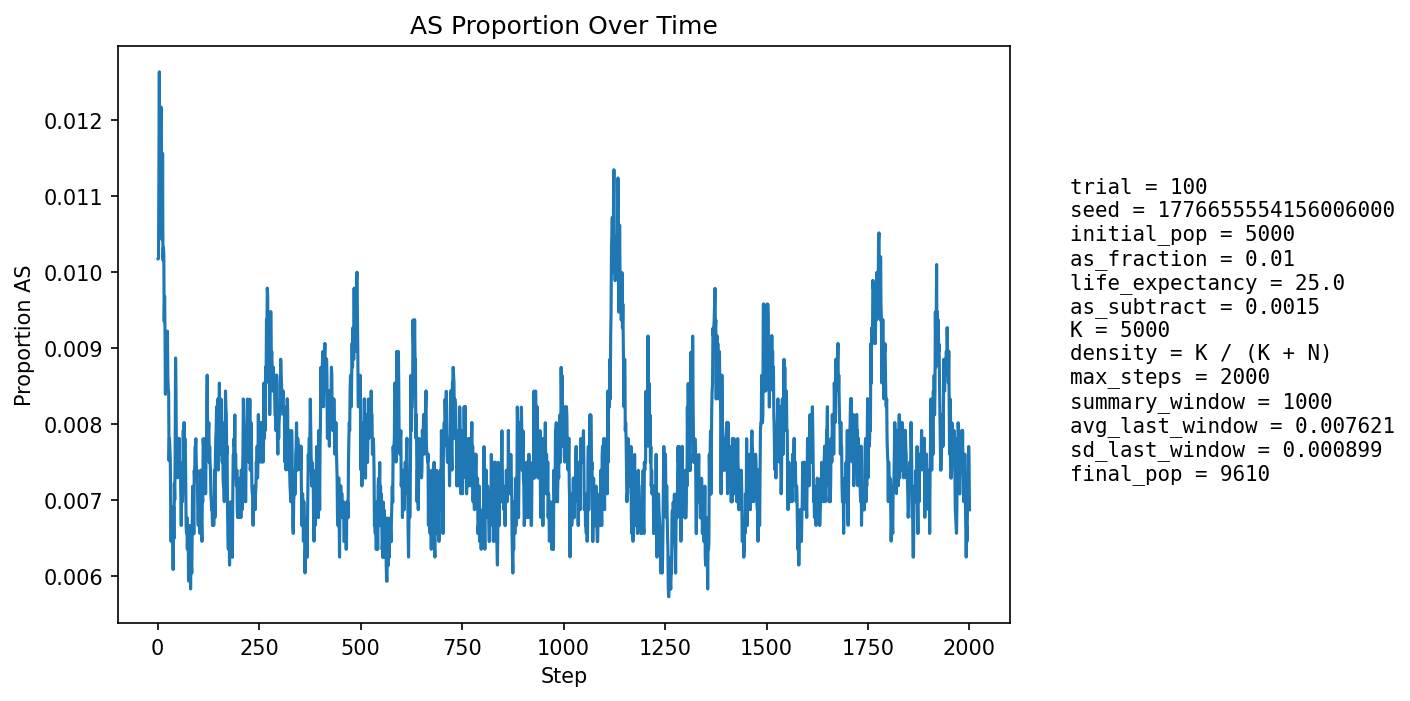

Source data for this figure (header and first rows):
step, population_size, births, newborn_AA, newborn_AS, newborn_SS, prop_newborn_AA, prop_newborn_AS, prop_newborn_SS, prop_repro_AA, prop_repro_AS, prop_AS_population
1, 5407, 1296, 1284, 12, 0, 0.9907, 0.009259, 0.0, 0.9915, 0.008491, 0.01017
2, 5601, 1248, 1240, 8, 0, 0.9936, 0.00641, 0.0, 0.9904, 0.009623, 0.01018
3, 5776, 1229, 1216, 13, 0, 0.9894, 0.01058, 0.0, 0.9893, 0.01075, 0.01143
4, 5937, 1216, 1198, 18, 0, 0.9852, 0.0148, 0.0, 0.9866, 0.01336, 0.01263
5, 6162, 1292, 1283, 9, 0, 0.993, 0.006966, 0.0, 0.9869, 0.01309, 0.0112
6, 6386, 1341, 1324, 16, 1, 0.9873, 0.01193, 0.0007457, 0.988, 0.01202, 0.01159
7, 6609, 1376, 1357, 19, 0, 0.9862, 0.01381, 0.0, 0.9882, 0.01181, 0.01195
8, 6820, 1400, 1379, 21, 0, 0.985, 0.015, 0.0, 0.988, 0.012, 0.01217
9, 7040, 1435, 1418, 17, 0, 0.9882, 0.01185, 0.0, 0.9894, 0.01061, 0.01193
10, 7264, 1472, 1464, 8, 0, 0.9946, 0.005435, 0.0, 0.9893, 0.01072, 0.01074
11, 7485, 1507, 1494, 13, 0, 0.9914, 0.008626, 0.0, 0.9886, 0.01136, 0.01042
12, 7700, 1537, 1513, 24, 0, 0.9844, 0.01561, 0.0, 0.9885, 0.01146, 0.01156
13, 7878, 1539, 1529, 10, 0, 0.9935, 0.006498, 0.0, 0.9885, 0.01151, 0.01015
14, 8043, 1551, 1536, 15, 0, 0.9903, 0.009671, 0.0, 0.9895, 0.01051, 0.01032
15, 8199, 1571, 1555, 16, 0, 0.9898, 0.01018, 0.0, 0.9898, 0.01025, 0.01025
16, 8345, 1595, 1584, 11, 0, 0.9931, 0.006897, 0.0, 0.9891, 0.01092, 0.009347
17, 8474, 1609, 1591, 18, 0, 0.9888, 0.01119, 0.0, 0.99, 0.01001, 0.009677
18, 8594, 1619, 1606, 13, 0, 0.992, 0.00803, 0.0, 0.9901, 0.009858, 0.009192
19, 8702, 1629, 1621, 8, 0, 0.9951, 0.004911, 0.0, 0.9903, 0.009709, 0.008389
20, 8805, 1641, 1622, 19, 0, 0.9884, 0.01158, 0.0, 0.9909, 0.009119, 0.009199
21, 8896, 1650, 1636, 14, 0, 0.9915, 0.008485, 0.0, 0.9906, 0.009438, 0.00888
22, 8976, 1657, 1638, 19, 0, 0.9885, 0.01147, 0.0, 0.9909, 0.009123, 0.009135
23, 9049, 1662, 1646, 16, 0, 0.9904, 0.009627, 0.0, 0.9918, 0.008177, 0.009172
24, 9111, 1668, 1651, 17, 0, 0.9898, 0.01019, 0.0, 0.9915, 0.008536, 0.00922
25, 9171, 1674, 1663, 11, 0, 0.9934, 0.006571, 0.0, 0.9915, 0.008469, 0.008614
26, 9224, 1679, 1666, 13, 0, 0.9923, 0.007743, 0.0, 0.9912, 0.008824, 0.008456
27, 9273, 1684, 1671, 13, 0, 0.9923, 0.00772, 0.0, 0.991, 0.008975, 0.008412
28, 9314, 1687, 1681, 6, 0, 0.9964, 0.003557, 0.0, 0.9909, 0.009138, 0.007516
29, 9352, 1690, 1676, 14, 0, 0.9917, 0.008284, 0.0, 0.9913, 0.008683, 0.007806
30, 9383, 1692, 1677, 15, 0, 0.9911, 0.008865, 0.0, 0.9914, 0.008646, 0.007673
31, 9411, 1695, 1681, 14, 0, 0.9917, 0.00826, 0.0, 0.992, 0.008, 0.007544
32, 9434, 1697, 1688, 9, 0, 0.9947, 0.005303, 0.0, 0.993, 0.006952, 0.00689
33, 9455, 1698, 1691, 7, 0, 0.9959, 0.004122, 0.0, 0.9933, 0.006731, 0.006452
34, 9476, 1700, 1687, 13, 0, 0.9924, 0.007647, 0.0, 0.9929, 0.00712, 0.006859
35, 9495, 1702, 1690, 12, 0, 0.9929, 0.007051, 0.0, 0.9927, 0.007304, 0.006846
36, 9512, 1704, 1694, 10, 0, 0.9941, 0.005869, 0.0, 0.9931, 0.006883, 0.006623
37, 9526, 1705, 1694, 11, 0, 0.9935, 0.006452, 0.0, 0.9935, 0.006467, 0.006718
38, 9536, 1706, 1701, 5, 0, 0.9971, 0.002931, 0.0, 0.9931, 0.00686, 0.006082
39, 9548, 1706, 1691, 15, 0, 0.9912, 0.008792, 0.0, 0.9931, 0.006853, 0.006912
40, 9557, 1707, 1699, 8, 0, 0.9953, 0.004687, 0.0, 0.993, 0.007045, 0.006487
41, 9565, 1708, 1691, 17, 0, 0.99, 0.009953, 0.0, 0.993, 0.007037, 0.007214
42, 9574, 1710, 1699, 11, 0, 0.9936, 0.006433, 0.0, 0.9936, 0.006426, 0.006998
43, 9582, 1710, 1692, 18, 0, 0.9895, 0.01053, 0.0, 0.9932, 0.00682, 0.007618
44, 9587, 1710, 1685, 25, 0, 0.9854, 0.01462, 0.0, 0.9934, 0.006616, 0.008866
45, 9593, 1710, 1696, 14, 0, 0.9918, 0.008187, 0.0, 0.9926, 0.007415, 0.008444
46, 9596, 1711, 1704, 7, 0, 0.9959, 0.004091, 0.0, 0.9926, 0.007409, 0.007712
47, 9599, 1711, 1704, 7, 0, 0.9959, 0.004091, 0.0, 0.9922, 0.007809, 0.007292
48, 9601, 1711, 1699, 12, 0, 0.993, 0.007013, 0.0, 0.991, 0.009007, 0.007395
49, 9603, 1710, 1698, 12, 0, 0.993, 0.007018, 0.0, 0.9912, 0.008809, 0.007289
50, 9603, 1711, 1694, 17, 0, 0.9901, 0.009936, 0.0, 0.992, 0.008005, 0.007706
51, 9603, 1711, 1699, 12, 0, 0.993, 0.007013, 0.0, 0.9926, 0.007403, 0.007394
52, 9605, 1711, 1696, 15, 0, 0.9912, 0.008767, 0.0, 0.9928, 0.007203, 0.007808
53, 9607, 1711, 1699, 12, 0, 0.993, 0.007013, 0.0, 0.9926, 0.007401, 0.007807
54, 9606, 1712, 1702, 10, 0, 0.9942, 0.005841, 0.0, 0.9918, 0.008198, 0.007391
55, 9607, 1711, 1699, 12, 0, 0.993, 0.007013, 0.0, 0.9922, 0.007802, 0.007495
56, 9607, 1711, 1699, 12, 0, 0.993, 0.007013, 0.0, 0.9922, 0.007802, 0.00739
57, 9607, 1711, 1702, 9, 0, 0.9947, 0.00526, 0.0, 0.9924, 0.007602, 0.006974
58, 9606, 1711, 1701, 10, 0, 0.9942, 0.005845, 0.0, 0.9926, 0.007401, 0.006663
59, 9607, 1711, 1696, 15, 0, 0.9912, 0.008767, 0.0, 0.9928, 0.007203, 0.007078
60, 9607, 1711, 1698, 13, 0, 0.9924, 0.007598, 0.0, 0.993, 0.007003, 0.007182
... 1,940 more rows
